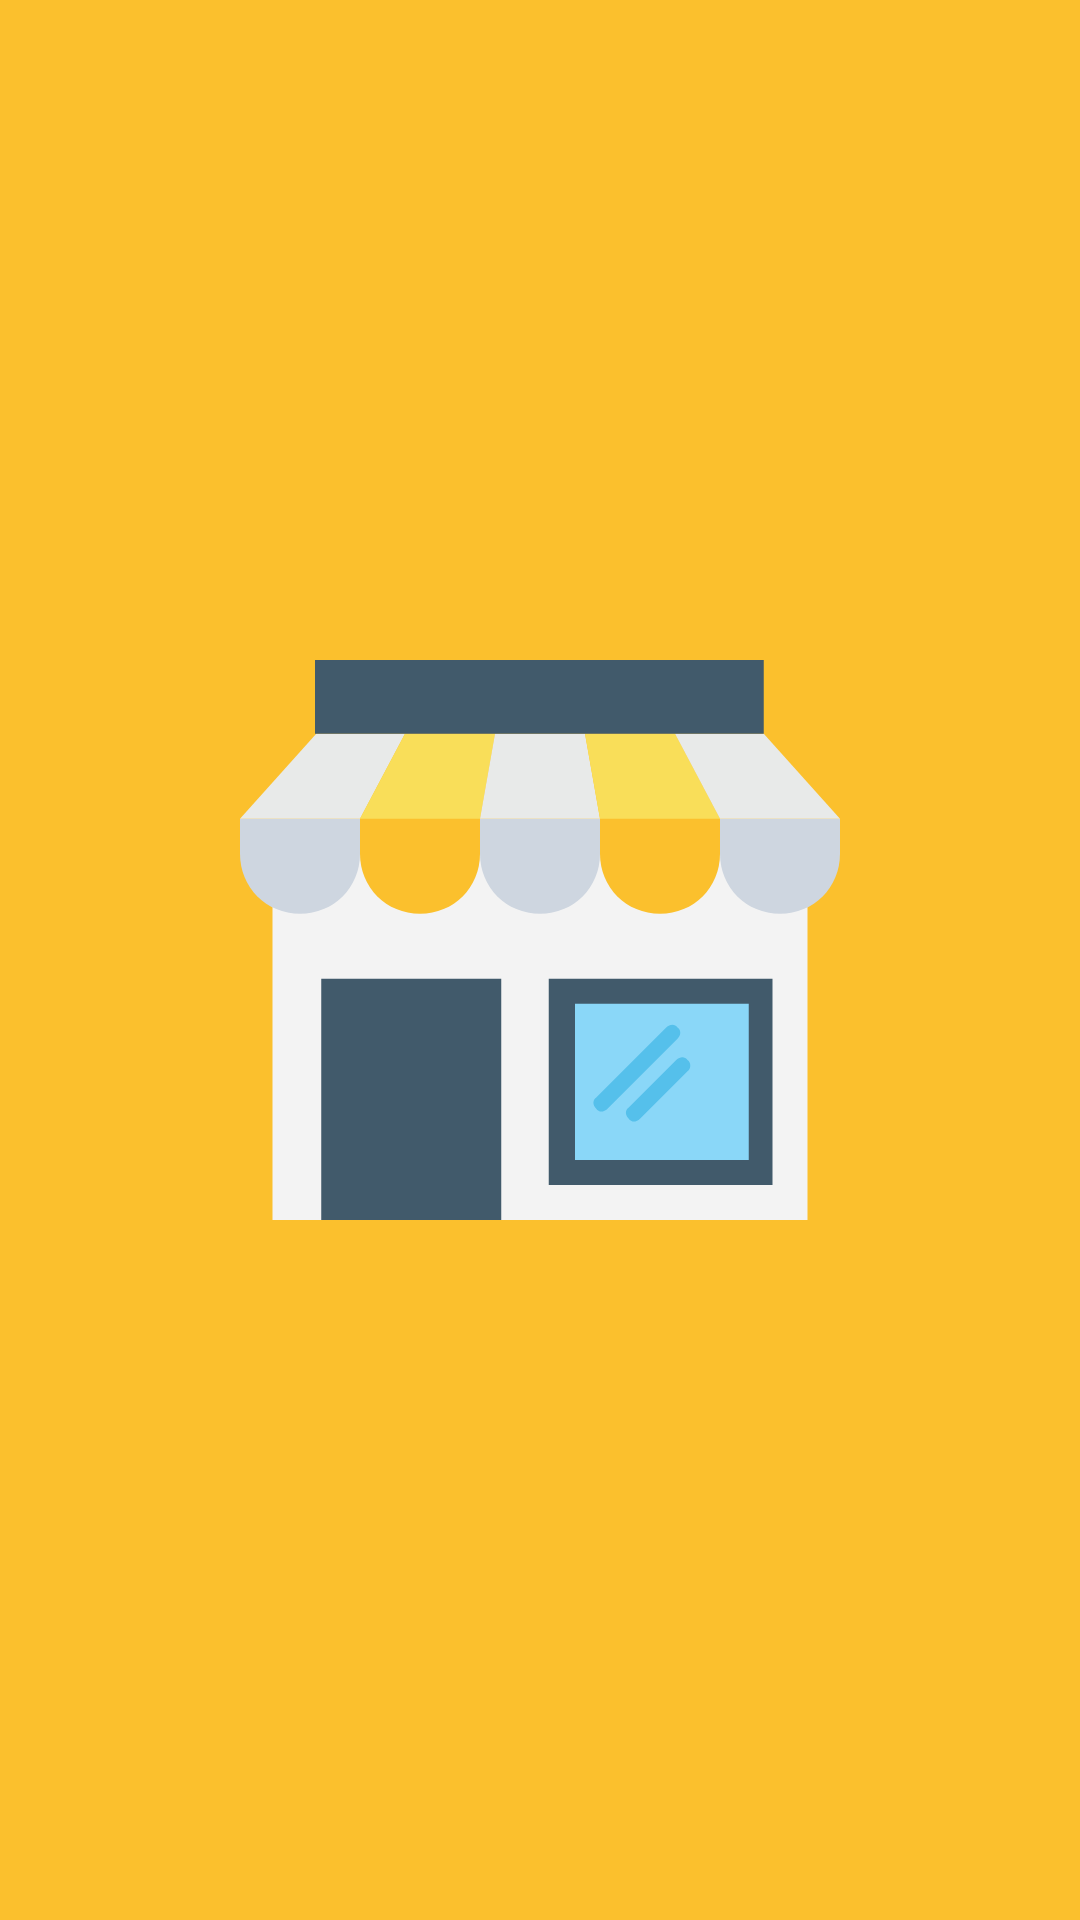

Here is an Android app screen rendered from its layout file. Give the layout XML and the strings, colors and styles it references.
<!-- AndroidManifest.xml: activity theme Theme.AppCompat.Light.NoActionBar -->
<!-- res/layout/activity_splash.xml -->
<?xml version="1.0" encoding="utf-8"?>
<androidx.constraintlayout.widget.ConstraintLayout xmlns:android="http://schemas.android.com/apk/res/android"
    xmlns:app="http://schemas.android.com/apk/res-auto"
    xmlns:tools="http://schemas.android.com/tools"
    android:layout_width="match_parent"
    android:layout_height="match_parent"
    tools:context=".SplashActivity"
    android:forceDarkAllowed="false"
    android:background="@color/colorSecondary">

    <ImageView
        android:layout_width="200dp"
        android:layout_height="200dp"
        android:src="@drawable/splash_image"
        app:layout_constraintBottom_toBottomOf="parent"
        app:layout_constraintEnd_toEndOf="parent"
        app:layout_constraintHorizontal_bias="0.5"
        app:layout_constraintStart_toStartOf="parent"
        app:layout_constraintTop_toTopOf="parent" />

</androidx.constraintlayout.widget.ConstraintLayout>
<!-- resources referenced by this layout -->
<resources>
  <color name="colorSecondary">#FBC02D</color>
  <!-- drawable splash_image (drawable) -->
  <?xml version="1.0" encoding="utf-8"?>
  <layer-list xmlns:android="http://schemas.android.com/apk/res/android">
  
      <item android:drawable="@color/colorSecondary"/>
  
      <item android:drawable="@drawable/ic_shop"
          android:gravity="center"/>
  
  </layer-list>
  <!-- drawable ic_shop: vector/xml drawable (drawable, 2509 chars, omitted) -->
</resources>
